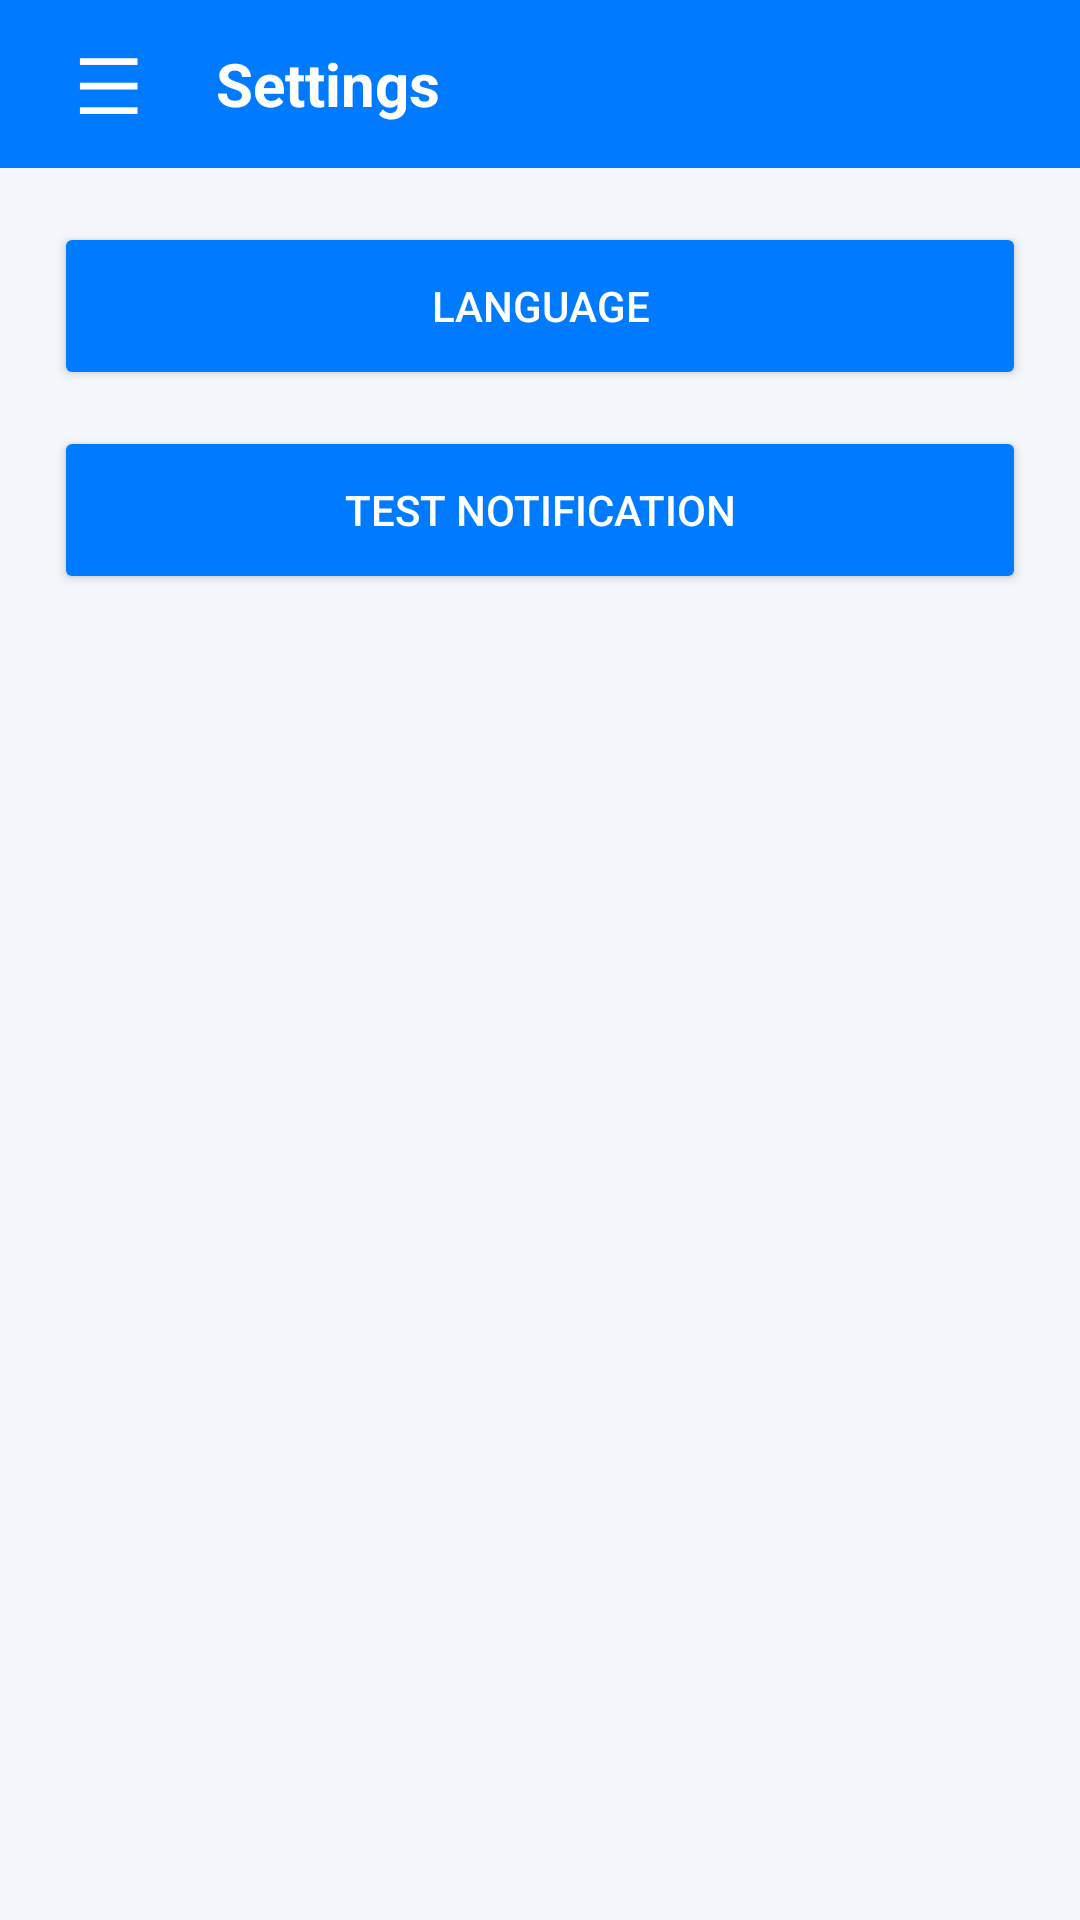

The Android layout XML behind this screen, and the referenced resources:
<!-- AndroidManifest.xml: application theme Theme.DeliveryGo -->
<!-- res/layout/activity_settings.xml -->
<?xml version="1.0" encoding="utf-8"?>
<androidx.drawerlayout.widget.DrawerLayout
    xmlns:android="http://schemas.android.com/apk/res/android"
    xmlns:app="http://schemas.android.com/apk/res-auto"
    android:id="@+id/drawerLayout"
    android:layout_width="match_parent"
    android:layout_height="match_parent"
    android:fitsSystemWindows="true">

    <LinearLayout
        android:layout_width="match_parent"
        android:layout_height="match_parent"
        android:orientation="vertical"
        android:background="#F4F7FB">

        <LinearLayout
            android:layout_width="match_parent"
            android:layout_height="56dp"
            android:orientation="horizontal"
            android:gravity="center_vertical"
            android:background="#007BFF"
            android:paddingStart="12dp"
            android:paddingEnd="12dp">

            <TextView
                android:id="@+id/menuButton"
                android:layout_width="48dp"
                android:layout_height="48dp"
                android:gravity="center"
                android:text="☰"
                android:textColor="#FFFFFF"
                android:textSize="26sp"
                android:contentDescription="@string/nav_open"
                android:clickable="true"
                android:focusable="true" />

            <TextView
                android:layout_width="wrap_content"
                android:layout_height="wrap_content"
                android:text="@string/settings_title"
                android:textColor="#FFFFFF"
                android:textSize="20sp"
                android:textStyle="bold"
                android:layout_marginStart="12dp" />
        </LinearLayout>

        <LinearLayout
            android:layout_width="match_parent"
            android:layout_height="0dp"
            android:layout_weight="1"
            android:orientation="vertical"
            android:padding="18dp">

            <Button
                android:id="@+id/btnLanguage"
                android:layout_width="match_parent"
                android:layout_height="56dp"
                android:backgroundTint="#007BFF"
                android:text="@string/settings_language"
                android:textColor="#FFFFFF" />

            <Button
                android:id="@+id/btnTestNotification"
                android:layout_width="match_parent"
                android:layout_height="56dp"
                android:layout_marginTop="12dp"
                android:backgroundTint="#007BFF"
                android:text="@string/settings_test_notification"
                android:textColor="#FFFFFF" />
        </LinearLayout>
    </LinearLayout>

    <com.google.android.material.navigation.NavigationView
        android:id="@+id/navView"
        android:layout_width="280dp"
        android:layout_height="match_parent"
        android:layout_gravity="start"
        android:fitsSystemWindows="true"
        app:itemTextColor="@color/navigation_item_color"
        app:menu="@menu/menu_navigation" />

</androidx.drawerlayout.widget.DrawerLayout>
<!-- resources referenced by this layout -->
<resources>
  <string name="nav_open">Open menu</string>
  <string name="settings_language">Language</string>
  <string name="settings_test_notification">Test notification</string>
  <string name="settings_title">Settings</string>
  <style name="Theme.DeliveryGo" parent="Theme.MaterialComponents.DayNight.NoActionBar">
          <item name="colorPrimary">@color/purple_500</item>
          <item name="colorPrimaryVariant">@color/purple_700</item>
          <item name="colorOnPrimary">@color/white</item>
      </style>
  <color name="purple_500">#FF6200EE</color>
  <color name="purple_700">#FF3700B3</color>
  <color name="white">#FFFFFFFF</color>
</resources>
